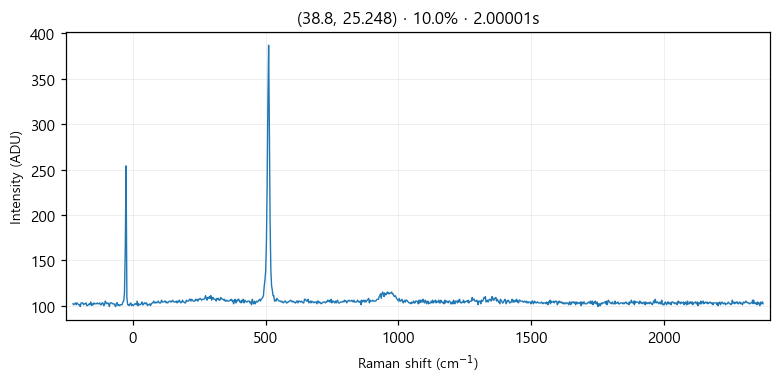

Values plotted in this chart, from the file beside it:
# laser_power_pct, 10.0
# exposure_time, 2
# laser_nm, 532
# mode, single
pixel_index, raman_shift_cm-1, wavelength_nm, intensity
0, -225.3, 525.7, 102.0
1, -222.2, 525.8, 101.0
2, -219.2, 525.9, 102.0
3, -216.1, 526, 103.0
4, -213, 526.1, 101.0
5, -210, 526.1, 103.0
6, -206.9, 526.2, 102.0
7, -203.8, 526.3, 101.0
8, -200.8, 526.4, 101.0
9, -197.7, 526.5, 99.0
10, -194.7, 526.6, 103.0
11, -191.6, 526.7, 103.0
12, -188.6, 526.7, 103.0
13, -185.5, 526.8, 101.0
14, -182.4, 526.9, 102.0
15, -179.4, 527, 102.0
16, -176.3, 527.1, 103.0
17, -173.3, 527.2, 100.0
18, -170.2, 527.2, 100.0
19, -167.2, 527.3, 101.0
20, -164.2, 527.4, 102.0
21, -161.1, 527.5, 101.0
22, -158.1, 527.6, 104.0
23, -155, 527.7, 100.0
24, -152, 527.8, 102.0
25, -148.9, 527.8, 101.0
26, -145.9, 527.9, 103.0
27, -142.9, 528, 102.0
28, -139.8, 528.1, 102.0
29, -136.8, 528.2, 102.0
30, -133.8, 528.3, 103.0
31, -130.7, 528.3, 102.0
32, -127.7, 528.4, 102.0
33, -124.7, 528.5, 103.0
34, -121.6, 528.6, 101.0
35, -118.6, 528.7, 101.0
36, -115.6, 528.8, 103.0
37, -112.6, 528.9, 103.0
38, -109.5, 528.9, 100.0
39, -106.5, 529, 101.0
40, -103.5, 529.1, 105.0
41, -100.5, 529.2, 103.0
42, -97.44, 529.3, 102.0
43, -94.42, 529.4, 103.0
44, -91.41, 529.4, 102.0
45, -88.39, 529.5, 99.0
46, -85.38, 529.6, 103.0
47, -82.36, 529.7, 103.0
48, -79.35, 529.8, 103.0
49, -76.34, 529.9, 102.0
50, -73.33, 530, 102.0
51, -70.32, 530, 102.0
52, -67.31, 530.1, 100.0
53, -64.3, 530.2, 99.0
54, -61.3, 530.3, 103.0
55, -58.29, 530.4, 103.0
... 968 more rows
